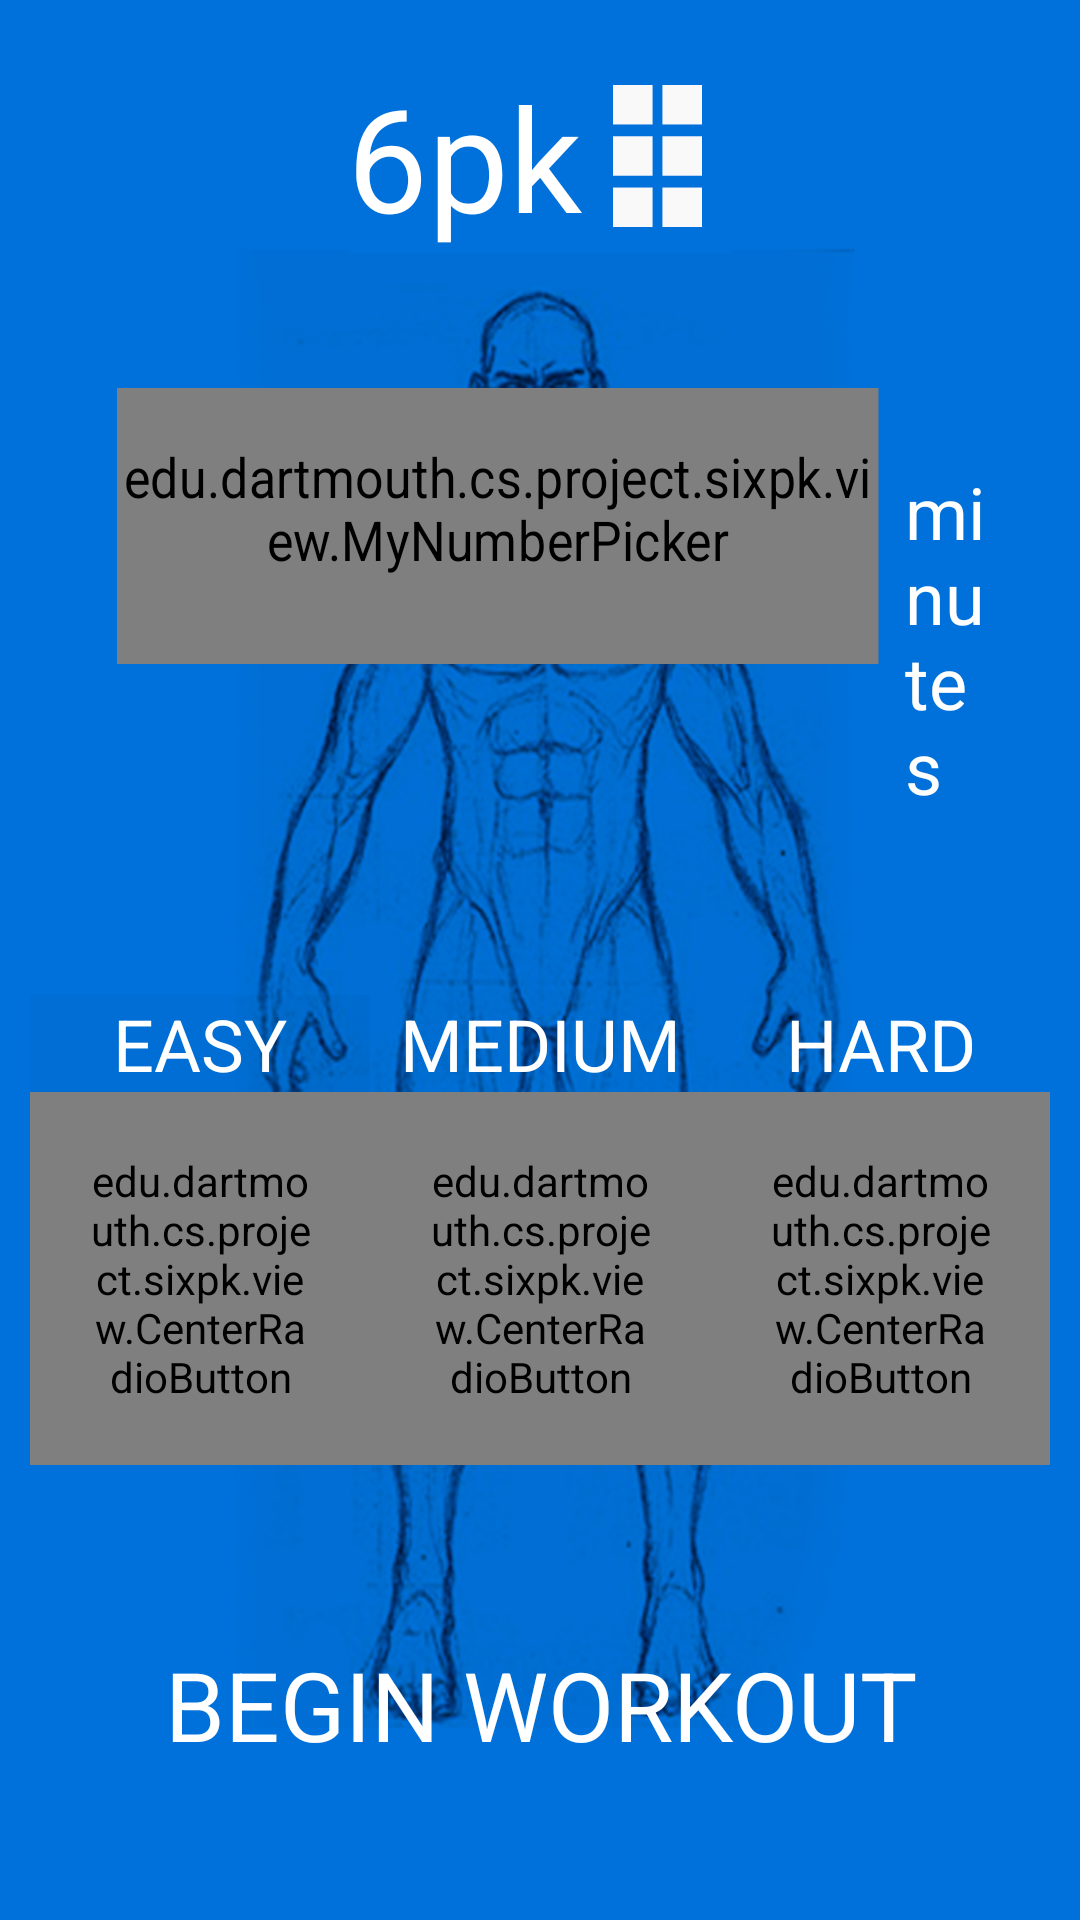

This screen was rendered from an Android layout file. Write that file and the resources it references.
<!-- AndroidManifest.xml: application theme AppThemeNoActionBar -->
<!-- res/layout/fragment_start.xml -->
<?xml version="1.0" encoding="utf-8"?>
<LinearLayout xmlns:android="http://schemas.android.com/apk/res/android"
    android:layout_width="fill_parent"
    android:layout_height="fill_parent"
    android:background="@drawable/logo3"
    android:orientation="vertical">

    <LinearLayout
        android:layout_width="wrap_content"
        android:layout_height="wrap_content"
        android:layout_gravity="center_horizontal"
        android:layout_margin="20dp"
        android:orientation="horizontal">

        <TextView
            android:id="@+id/sixPkLabel"
            android:layout_width="wrap_content"
            android:layout_height="wrap_content"
            android:layout_gravity="center_horizontal"
            android:text="@string/app_name"
            android:textSize="48dp"
            android:autoText="true" />

        <ImageView
            android:id="@+id/imageViewLogo"
            android:layout_width="wrap_content"
            android:layout_height="wrap_content"
            android:layout_gravity="center"
            android:src="@drawable/logo1" />
    </LinearLayout>

    <LinearLayout
        android:layout_width="match_parent"
        android:layout_height="wrap_content"
        android:layout_marginTop="25dp"
        android:orientation="horizontal"
        android:background="#00000000">

        <edu.dartmouth.cs.project.sixpk.view.MyNumberPicker
            android:id="@+id/numberPicker"
            android:layout_width="wrap_content"
            android:layout_height="80dp"
            android:background="#00000000"
            android:scrollbarSize="40dp"
            android:scaleX="1.2"
            android:scaleY="1.3"
            android:layout_weight="1"
            android:layout_marginStart="60dp"
            android:layout_marginEnd="30dp"/>

        <TextView
            android:id="@+id/textViewTime"
            android:layout_width="wrap_content"
            android:layout_height="wrap_content"
            android:layout_marginTop="25dp"
            android:layout_weight="1"
            android:text="@string/startTimeText"
            android:layout_marginEnd="30dp"
            android:background="#00000000"
            android:textSize="24dp" />
    </LinearLayout>

    <LinearLayout
        android:layout_width="match_parent"
        android:layout_height="wrap_content"
        android:layout_marginTop="40dp"
        android:orientation="horizontal"
        android:background="#00000000">

        <LinearLayout
            android:layout_width="match_parent"
            android:layout_height="wrap_content"
            android:layout_margin="10dp"
            android:orientation="vertical"
            android:background="#00000000">

            <LinearLayout
                android:layout_width="match_parent"
                android:layout_height="wrap_content"
                android:background="#00000000"
                android:layout_marginTop="10dp"
                android:orientation="horizontal">

                <TextView
                    android:id="@+id/textViewEasy"
                    android:layout_width="fill_parent"
                    android:layout_height="wrap_content"
                    android:layout_weight="1"
                    android:gravity="center_horizontal"
                    android:background="#07000000"
                    android:text="@string/easyButton"
                    android:textSize="24dp" />

                <TextView
                    android:id="@+id/textViewMed"
                    android:layout_width="fill_parent"
                    android:layout_height="wrap_content"
                    android:layout_weight="1"
                    android:gravity="center_horizontal"
                    android:background="#00000000"
                    android:text="@string/mediumButton"
                    android:textSize="24dp" />

                <TextView
                    android:id="@+id/textViewHard"
                    android:layout_width="fill_parent"
                    android:layout_height="wrap_content"
                    android:layout_weight="1"
                    android:gravity="center_horizontal"
                    android:background="#00000000"
                    android:text="@string/hardButton"
                    android:textSize="24dp" />

            </LinearLayout>

            <RadioGroup
                android:id="@+id/difficulty_radioGroup"
                android:layout_width="fill_parent"
                android:layout_height="wrap_content"
                android:background="#00000000"
                android:orientation="horizontal"
                android:checkedButton="@+id/radioButtonMedium">

                <edu.dartmouth.cs.project.sixpk.view.CenterRadioButton
                    android:id="@+id/radioButtonEasy"
                    android:layout_width="fill_parent"
                    android:layout_height="wrap_content"
                    android:background="#00000000"
                    android:padding="20dp"
                    android:layout_weight="1" />

                <edu.dartmouth.cs.project.sixpk.view.CenterRadioButton
                    android:id="@+id/radioButtonMedium"
                    android:layout_width="fill_parent"
                    android:background="#00000000"
                    android:layout_height="wrap_content"
                    android:padding="20dp"
                    android:layout_weight="1" />

                <edu.dartmouth.cs.project.sixpk.view.CenterRadioButton
                    android:id="@+id/radioButtonHard"
                    android:layout_width="fill_parent"
                    android:background="#00000000"
                    android:layout_height="wrap_content"
                    android:padding="20dp"
                    android:layout_weight="1" />
            </RadioGroup>
        </LinearLayout>
    </LinearLayout>

    <Button
        android:id="@+id/buttonStartWorkoutPrev"
        android:layout_width="fill_parent"
        android:layout_height="80dp"
        android:layout_gravity="bottom"
        android:layout_marginLeft="40dp"
        android:layout_marginRight="40dp"
        android:layout_marginTop="30dp"
        android:textSize="32dp"
        android:layout_marginBottom="100dp"
        android:text="@string/startWorkoutButton" />
</LinearLayout>
<!-- resources referenced by this layout -->
<resources>
  <string name="app_name">6pk</string>
  <string name="easyButton">EASY</string>
  <string name="hardButton">HARD</string>
  <string name="mediumButton">MEDIUM</string>
  <string name="startTimeText">minutes</string>
  <string name="startWorkoutButton">BEGIN WORKOUT</string>
  <color name="back_blue">#0071db</color>
  <color name="white_opaque">#FFFFFFFF</color>
  <style name="EditTextSixPkTheme" parent="android:Widget.EditText">
          <item name="android:background">@drawable/sixpktheme_edit_text_holo_dark</item>
          <item name="android:textColor">#ffffff</item>
      </style>
  <style name="RadioButtonSixPkTheme" parent="android:Widget.CompoundButton.RadioButton">
          <item name="android:button">@drawable/sixpktheme_btn_radio_holo_dark</item>
      </style>
  <style name="ButtonSixPkTheme" parent="android:Widget.Button">
          <item name="android:background">@drawable/sixpktheme_btn_default_holo_dark</item>
          <item name="android:minHeight">48dip</item>
          <item name="android:minWidth">64dip</item>
          <item name="android:textColor">#ffffff</item>
      </style>
  <style name="ImageButtonSixPkTheme" parent="android:Widget.ImageButton">
          <item name="android:background">@drawable/sixpktheme_btn_default_holo_dark</item>
      </style>
  <style name="SpinnerSixPkTheme" parent="android:Widget.Spinner">
          <item name="android:background">@drawable/sixpktheme_spinner_background_holo_dark</item>
          <item name="android:dropDownSelector">@drawable/sixpktheme_list_selector_holo_dark</item>
      </style>
  <style name="SpinnerDropDownItemSixPkTheme" parent="android:Widget.DropDownItem.Spinner">
          <item name="android:checkMark">@drawable/sixpktheme_btn_radio_holo_dark</item>
      </style>
  <style name="TextViewSixPkTheme" parent="android:Widget.TextView">
          <item name="android:background">#00000000</item>
          <item name="android:textColor">#ffffff</item>
      </style>
  <!-- drawable sixpktheme_spinner_background_holo_dark (drawable-xxhdpi) -->
  <?xml version="1.0" encoding="utf-8"?>
  <selector xmlns:android="http://schemas.android.com/apk/res/android">
      <item android:state_enabled="false"
            android:drawable="@drawable/sixpktheme_spinner_disabled_holo_dark" />
      <item android:state_pressed="true"
            android:drawable="@drawable/sixpktheme_spinner_pressed_holo_dark" />
      <item android:state_pressed="false" android:state_focused="true"
            android:drawable="@drawable/sixpktheme_spinner_focused_holo_dark" />
      <item android:drawable="@drawable/sixpktheme_spinner_default_holo_dark" />
  </selector>
  <!-- drawable sixpktheme_scrubber_control_selector_holo_dark (drawable-xxhdpi) -->
  <?xml version="1.0" encoding="utf-8"?>
  <selector xmlns:android="http://schemas.android.com/apk/res/android">
      <item android:state_enabled="false" android:drawable="@drawable/sixpktheme_scrubber_control_disabled_holo" />
      <item android:state_pressed="true" android:drawable="@drawable/sixpktheme_scrubber_control_pressed_holo" />
      <item android:state_selected="true" android:drawable="@drawable/sixpktheme_scrubber_control_focused_holo" />
      <item android:drawable="@drawable/sixpktheme_scrubber_control_normal_holo" />
  </selector>
  <!-- drawable sixpktheme_list_selector_background_transition_holo_dark (drawable-xxhdpi) -->
  <?xml version="1.0" encoding="utf-8"?>
  <transition xmlns:android="http://schemas.android.com/apk/res/android">
      <item android:drawable="@drawable/sixpktheme_list_pressed_holo_dark"  />
      <item android:drawable="@drawable/sixpktheme_list_longpressed_holo"  />
  </transition>
</resources>
